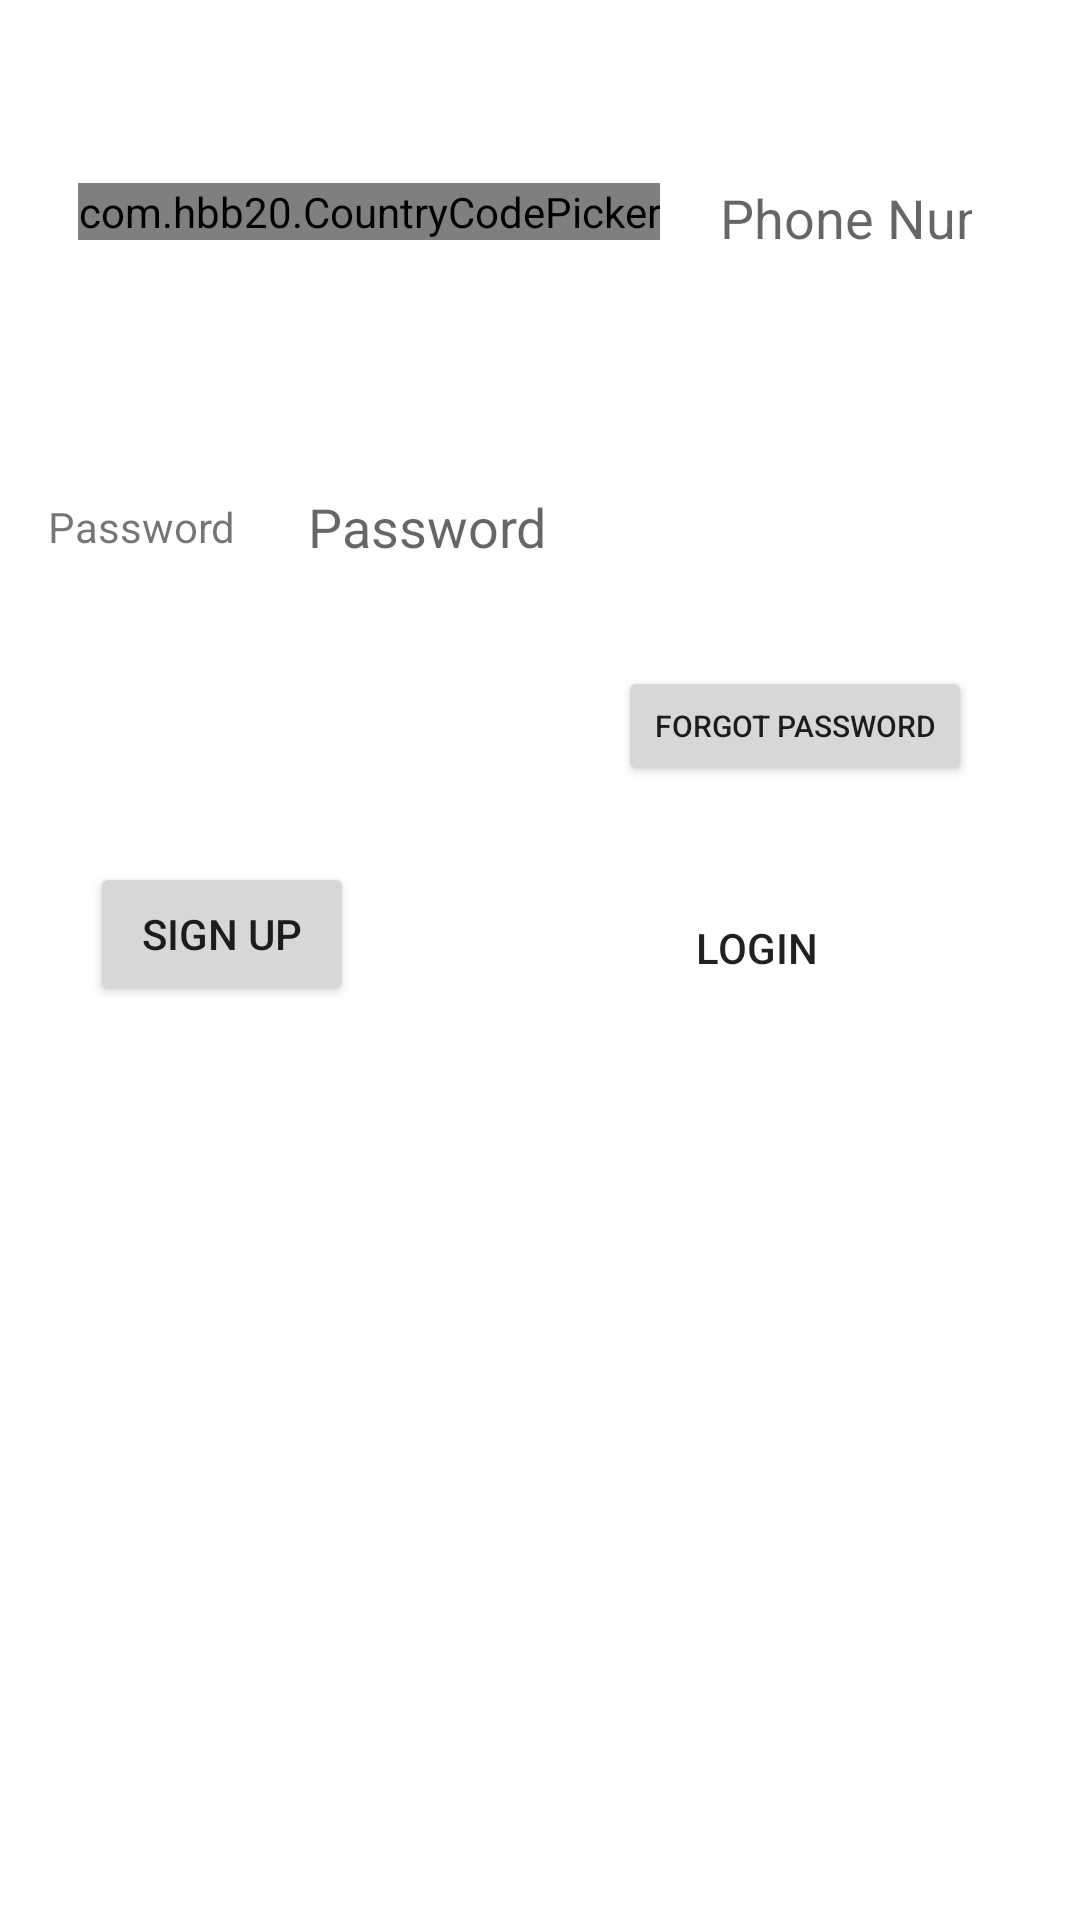

Reconstruct the res/layout file that produces this screen, plus the resources it refers to.
<!-- AndroidManifest.xml: application theme AppTheme -->
<!-- res/layout/activity_login.xml -->
<?xml version="1.0" encoding="utf-8"?>
<androidx.constraintlayout.widget.ConstraintLayout xmlns:android="http://schemas.android.com/apk/res/android"
    xmlns:app="http://schemas.android.com/apk/res-auto"
    xmlns:tools="http://schemas.android.com/tools"
    android:id="@+id/container"
    android:layout_width="match_parent"
    android:layout_height="match_parent"
    android:paddingLeft="@dimen/activity_horizontal_margin"
    android:paddingTop="@dimen/activity_vertical_margin"
    android:paddingRight="@dimen/activity_horizontal_margin"
    android:paddingBottom="@dimen/activity_vertical_margin"
    tools:context="spontaniius.ui.phone_login.LoginActivity">

    <LinearLayout
        android:id="@+id/phoneNumberSection"
        android:layout_width="match_parent"
        android:layout_height="wrap_content"
        android:orientation="horizontal"
        android:layout_marginTop="20dp"
        app:layout_constraintTop_toTopOf="parent">


        <com.hbb20.CountryCodePicker
            android:id="@+id/ccp"
            android:layout_width="wrap_content"
            android:layout_height="wrap_content"
            android:layout_marginTop="25dp"
            android:layout_marginStart="10dp"
            app:ccp_defaultNameCode="US"
            />
        <EditText
            android:id="@+id/username"
            android:layout_width="match_parent"
            android:layout_height="73dp"
            android:layout_alignParentStart="true"
            android:layout_alignParentTop="true"
            android:layout_centerHorizontal="true"
            android:layout_marginStart="20dp"
            android:layout_marginEnd="20dp"
            android:background="@color/quantum_white_100"
            android:hint="@string/phone_num"
            android:inputType="phone" />


    </LinearLayout>


    <LinearLayout
        android:id="@id/password_section"
        android:layout_width="match_parent"
        android:layout_height="73dp"
        app:layout_constraintEnd_toEndOf="parent"
        app:layout_constraintStart_toStartOf="parent"
        android:layout_marginTop="30dp"
        app:layout_constraintTop_toBottomOf="@+id/phoneNumberSection"
        >

        <TextView
            android:layout_width="wrap_content"
            android:layout_height="match_parent"
            android:text="Password"
            android:gravity="center_vertical"

            />
        <EditText
            android:id="@+id/password"
            android:layout_width="match_parent"
            android:layout_height="match_parent"
            android:layout_marginStart="24dp"
            android:layout_marginEnd="24dp"
            android:hint="@string/prompt_password"
            android:imeActionLabel="@string/action_sign_in_short"
            android:imeOptions="actionDone"
            android:inputType="textPassword"
            android:selectAllOnFocus="true"
            android:background="@color/quantum_white_100"
            />
    </LinearLayout>



    <Button
        android:id="@+id/login_button"
        android:layout_width="wrap_content"
        android:layout_height="wrap_content"
        android:layout_gravity="start"
        android:layout_marginStart="48dp"
        android:layout_marginTop="16dp"
        android:layout_marginEnd="48dp"
        android:layout_marginBottom="64dp"
        android:text="Login"
        app:layout_constraintBottom_toBottomOf="parent"
        app:layout_constraintEnd_toEndOf="parent"
        app:layout_constraintHorizontal_bias="1.0"
        app:layout_constraintStart_toStartOf="parent"
        app:layout_constraintTop_toBottomOf="@+id/password_section"
        app:layout_constraintVertical_bias="0.225"
        android:background="@drawable/spontaniius_primary_button"/>

    <Button
        android:id="@+id/signup_button"
        android:layout_width="wrap_content"
        android:layout_height="wrap_content"
        android:layout_gravity="start"

        android:layout_marginTop="16dp"
        android:layout_marginBottom="64dp"
        android:text="Sign Up"
        app:layout_constraintBottom_toBottomOf="parent"
        app:layout_constraintEnd_toStartOf="@+id/login_button"
        app:layout_constraintHorizontal_bias="0.134"
        app:layout_constraintStart_toStartOf="parent"
        app:layout_constraintTop_toBottomOf="@+id/password_section"
        app:layout_constraintVertical_bias="0.209" />

    <ProgressBar
        android:id="@+id/loading"
        android:layout_width="wrap_content"
        android:layout_height="wrap_content"
        android:layout_gravity="center"
        android:layout_marginStart="32dp"
        android:layout_marginTop="64dp"
        android:layout_marginEnd="32dp"
        android:layout_marginBottom="64dp"
        android:visibility="gone"
        app:layout_constraintBottom_toBottomOf="parent"
        app:layout_constraintEnd_toEndOf="@+id/password_section"
        app:layout_constraintStart_toStartOf="@+id/password_section"
        app:layout_constraintTop_toTopOf="parent"
        app:layout_constraintVertical_bias="0.3" />

    <Button
        android:id="@+id/forgot_password_button"
        android:layout_width="wrap_content"
        android:layout_height="40dp"
        android:layout_marginTop="10dp"
        android:text="Forgot password"
        android:textSize="10dp"
        android:layout_marginRight="20dp"
        app:layout_constraintTop_toBottomOf="@id/password_section"
        app:layout_constraintEnd_toEndOf="parent"/>
</androidx.constraintlayout.widget.ConstraintLayout>
<!-- resources referenced by this layout -->
<resources>
  <color name="quantum_white_100">#FFFFFF</color>
  <dimen name="activity_horizontal_margin">16dp</dimen>
  <dimen name="activity_vertical_margin">16dp</dimen>
  <string name="action_sign_in_short">Sign in</string>
  <string name="phone_num">Phone Number</string>
  <string name="prompt_password">Password</string>
  <style name="AppTheme" parent="Theme.MaterialComponents.Light.DarkActionBar">
          
          <item name="colorPrimary">@color/colorPrimary</item>
          <item name="colorPrimaryDark">@color/colorPrimaryDark</item>
          <item name="colorSecondary">@color/colorAccent</item> 
      </style>
  <color name="colorPrimary">#E77C4E </color>
  <color name="colorPrimaryDark">#969aff</color>
  <color name="colorAccent">#E8E558</color>
</resources>
